Image classification data set "forest_dataset" (coderheck/forest-classification on GitHub). Class labels (3): dense, medium, sparse.

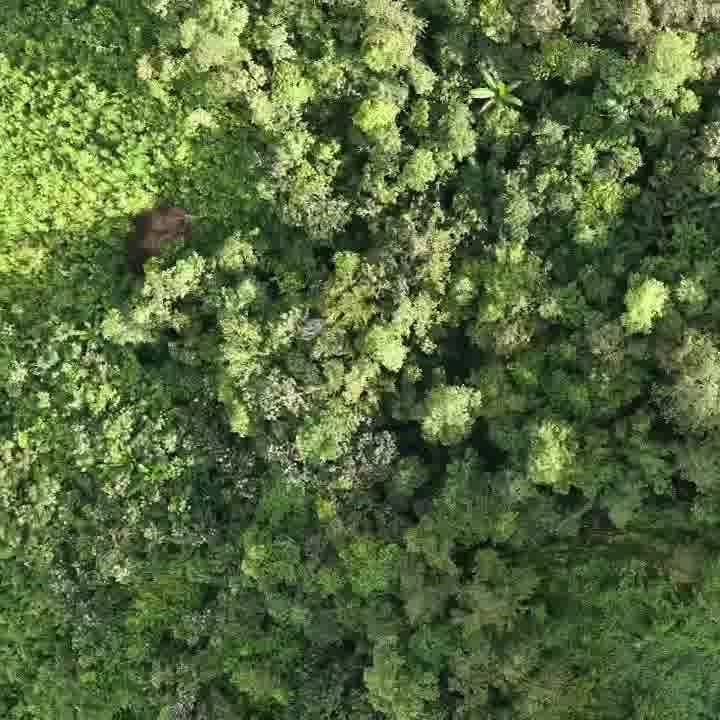
Label: dense

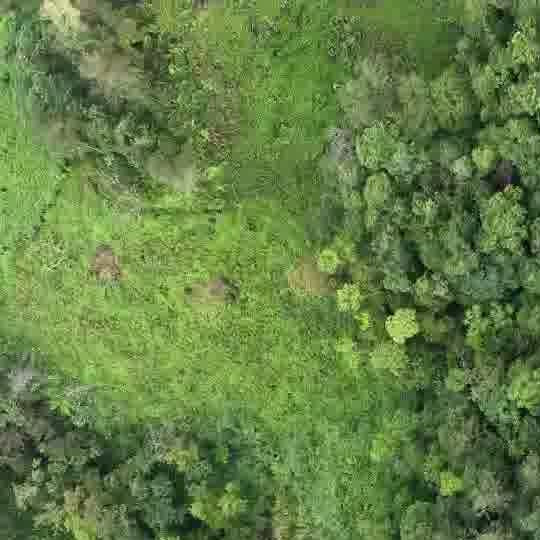
Label: medium

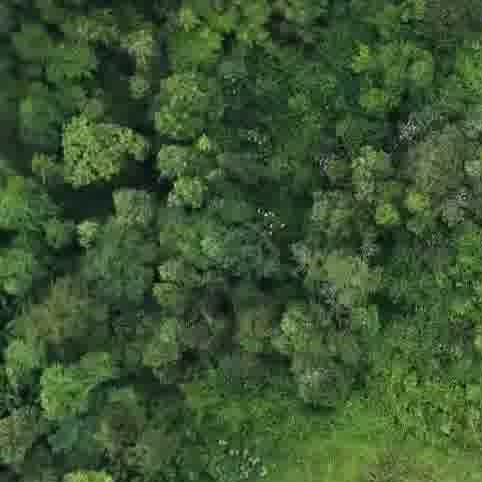
Label: dense

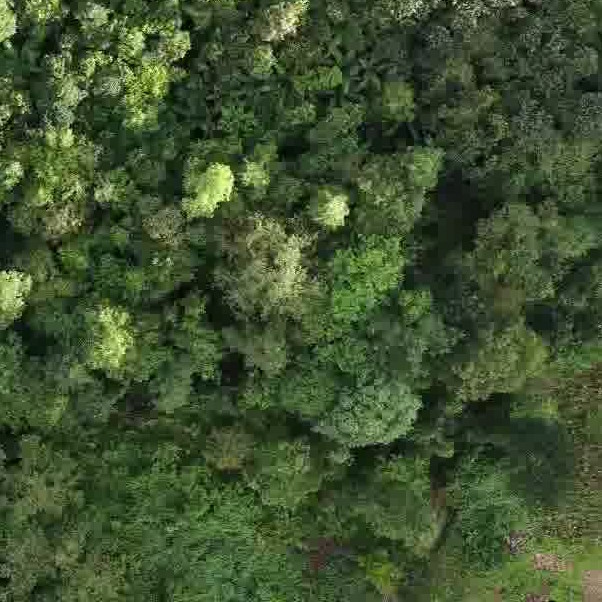
Label: dense

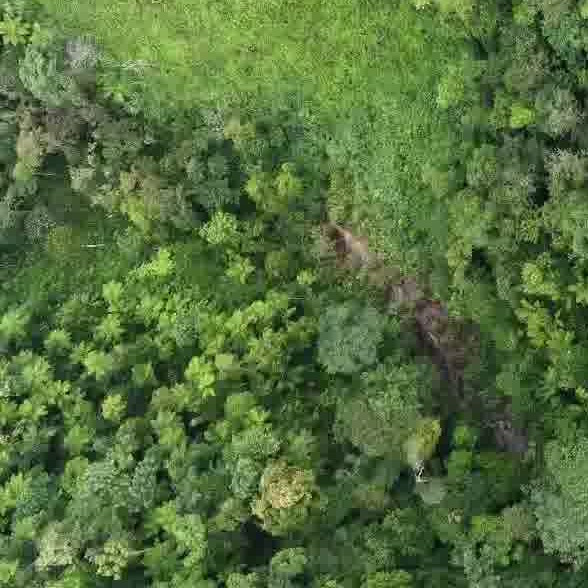
Label: dense

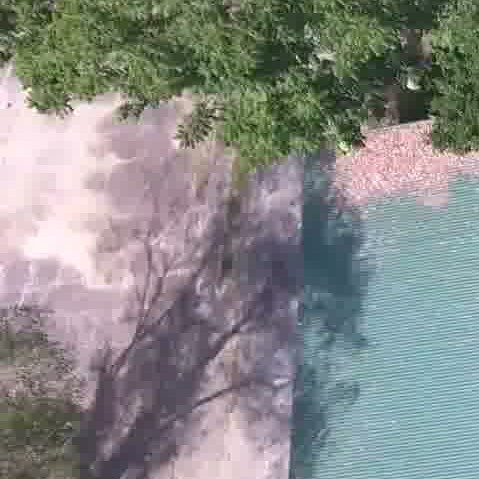
Label: sparse
